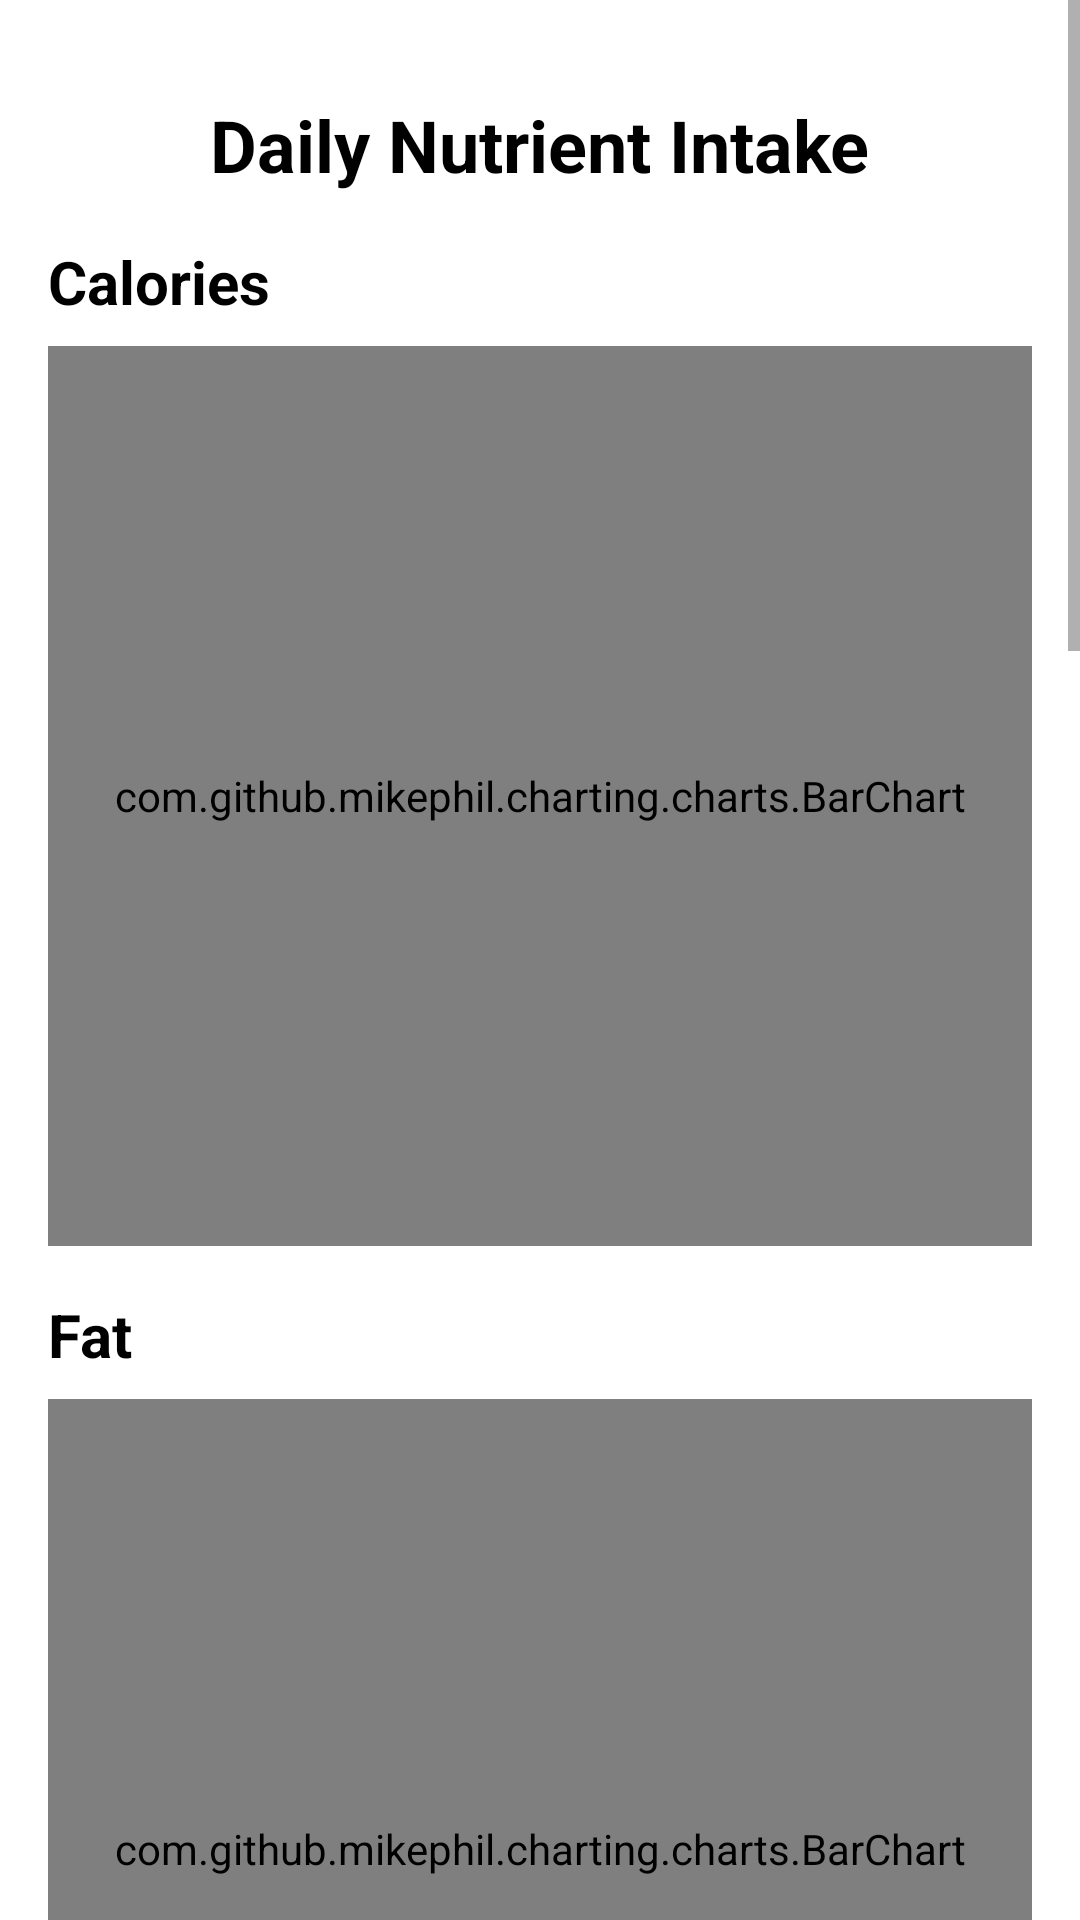

Write the Android layout XML for this screen, with the resource values it uses.
<!-- AndroidManifest.xml: application theme Theme.Nutri -->
<!-- res/layout/fragment_history.xml -->
<layout xmlns:android="http://schemas.android.com/apk/res/android"
    xmlns:app="http://schemas.android.com/apk/res-auto"
    xmlns:tools="http://schemas.android.com/tools"
    tools:context=".ui.history.HistoryFragment">

    <data>
        <variable
            name="viewModel"
            type="com.example.nutri.ui.history.HistoryViewModel" />
    </data>

    <androidx.constraintlayout.widget.ConstraintLayout
        android:layout_width="match_parent"
        android:layout_height="match_parent">

        <ScrollView
            android:layout_width="match_parent"
            android:layout_height="match_parent"
            android:fillViewport="true">

            <LinearLayout
                android:layout_width="match_parent"
                android:layout_height="wrap_content"
                android:orientation="vertical"
                android:padding="16dp">

                <TextView
                    android:id="@+id/chart_title"
                    android:layout_width="wrap_content"
                    android:layout_height="wrap_content"
                    android:text="Daily Nutrient Intake"
                    android:textSize="24sp"
                    android:textStyle="bold"
                    android:layout_gravity="center_horizontal"
                    android:layout_marginTop="16dp"
                    android:layout_marginBottom="16dp"
                    android:textColor="@color/textColor" />

                <TextView
                    android:layout_width="wrap_content"
                    android:layout_height="wrap_content"
                    android:text="Calories"
                    android:textSize="20sp"
                    android:textStyle="bold"
                    android:layout_marginBottom="8dp"
                    android:textColor="@color/textColor" />

                <com.github.mikephil.charting.charts.BarChart
                    android:id="@+id/barChartCalories"
                    android:layout_width="match_parent"
                    android:layout_height="300dp"
                    android:layout_marginBottom="16dp" />

                <TextView
                    android:layout_width="wrap_content"
                    android:layout_height="wrap_content"
                    android:text="Fat"
                    android:textSize="20sp"
                    android:textStyle="bold"
                    android:layout_marginBottom="8dp"
                    android:textColor="@color/textColor" />

                <com.github.mikephil.charting.charts.BarChart
                    android:id="@+id/barChartFat"
                    android:layout_width="match_parent"
                    android:layout_height="300dp"
                    android:layout_marginBottom="16dp" />

                <TextView
                    android:layout_width="wrap_content"
                    android:layout_height="wrap_content"
                    android:text="Sugar"
                    android:textSize="20sp"
                    android:textStyle="bold"
                    android:layout_marginBottom="8dp"
                    android:textColor="@color/textColor" />

                <com.github.mikephil.charting.charts.BarChart
                    android:id="@+id/barChartSugar"
                    android:layout_width="match_parent"
                    android:layout_height="300dp"
                    android:layout_marginBottom="16dp" />

                <TextView
                    android:layout_width="wrap_content"
                    android:layout_height="wrap_content"
                    android:text="Sodium"
                    android:textSize="20sp"
                    android:textStyle="bold"
                    android:layout_marginBottom="8dp"
                    android:textColor="@color/textColor" />

                <com.github.mikephil.charting.charts.BarChart
                    android:id="@+id/barChartSodium"
                    android:layout_width="match_parent"
                    android:layout_height="300dp"
                    android:layout_marginBottom="16dp" />

                <TextView
                    android:layout_width="wrap_content"
                    android:layout_height="wrap_content"
                    android:text="Protein"
                    android:textSize="20sp"
                    android:textStyle="bold"
                    android:layout_marginBottom="8dp"
                    android:textColor="@color/textColor" />

                <com.github.mikephil.charting.charts.BarChart
                    android:id="@+id/barChartProtein"
                    android:layout_width="match_parent"
                    android:layout_height="300dp"
                    android:layout_marginBottom="16dp" />

                <TextView
                    android:id="@+id/text_history"
                    android:layout_width="match_parent"
                    android:layout_height="wrap_content"
                    android:layout_marginStart="8dp"
                    android:layout_marginEnd="8dp"
                    android:layout_marginTop="8dp"
                    android:textAlignment="center"
                    android:textSize="20sp"
                    android:textColor="@color/textColor" />
            </LinearLayout>
        </ScrollView>
    </androidx.constraintlayout.widget.ConstraintLayout>
</layout>
<!-- resources referenced by this layout -->
<resources>
  <color name="textColor">#000000</color>
  <style name="Theme.Nutri" parent="Theme.MaterialComponents.DayNight.DarkActionBar">
          
          <item name="colorPrimary">@color/purple_500</item>
          <item name="colorPrimaryVariant">@color/purple_700</item>
          <item name="colorOnPrimary">@color/white</item>
          
          <item name="colorSecondary">@color/teal_200</item>
          <item name="colorSecondaryVariant">@color/teal_700</item>
          <item name="colorOnSecondary">@color/black</item>
          
          <item name="android:statusBarColor">?attr/colorPrimaryVariant</item>
          
      </style>
  <color name="purple_500">#FF6200EE</color>
  <color name="purple_700">#FF3700B3</color>
  <color name="white">#FFFFFFFF</color>
  <color name="teal_200">#FF03DAC5</color>
  <color name="teal_700">#FF018786</color>
  <color name="black">#FF000000</color>
</resources>
